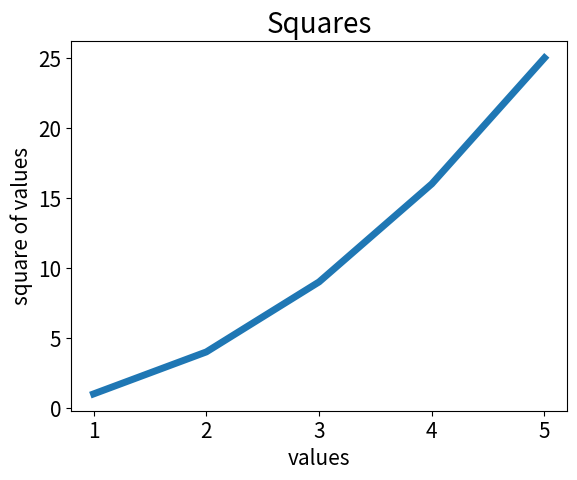

Write the Python code that produced this figure.
import matplotlib.pyplot as plt

input_values = [1, 2, 3, 4 ,5]
square = [1, 4, 9, 16, 25]
plt.plot(input_values, square, linewidth=5)

plt.title('Squares', fontsize=20)
plt.xlabel('values', fontsize=15)
plt.ylabel('square of values', fontsize=15)
plt.tick_params(axis='both', labelsize=15)

plt.show()
